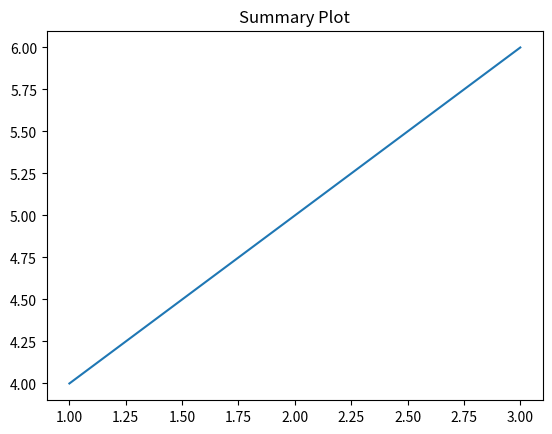

Write the Python code that produced this figure. (Note: this script raises an exception after producing the figure.)
import matplotlib.pyplot as plt

print("Creating plots...")

plt.plot([1,2,3], [4,5,6])
plt.title("Summary Plot")
plt.savefig("data/summary_plot.png")

print("Plot saved.")
